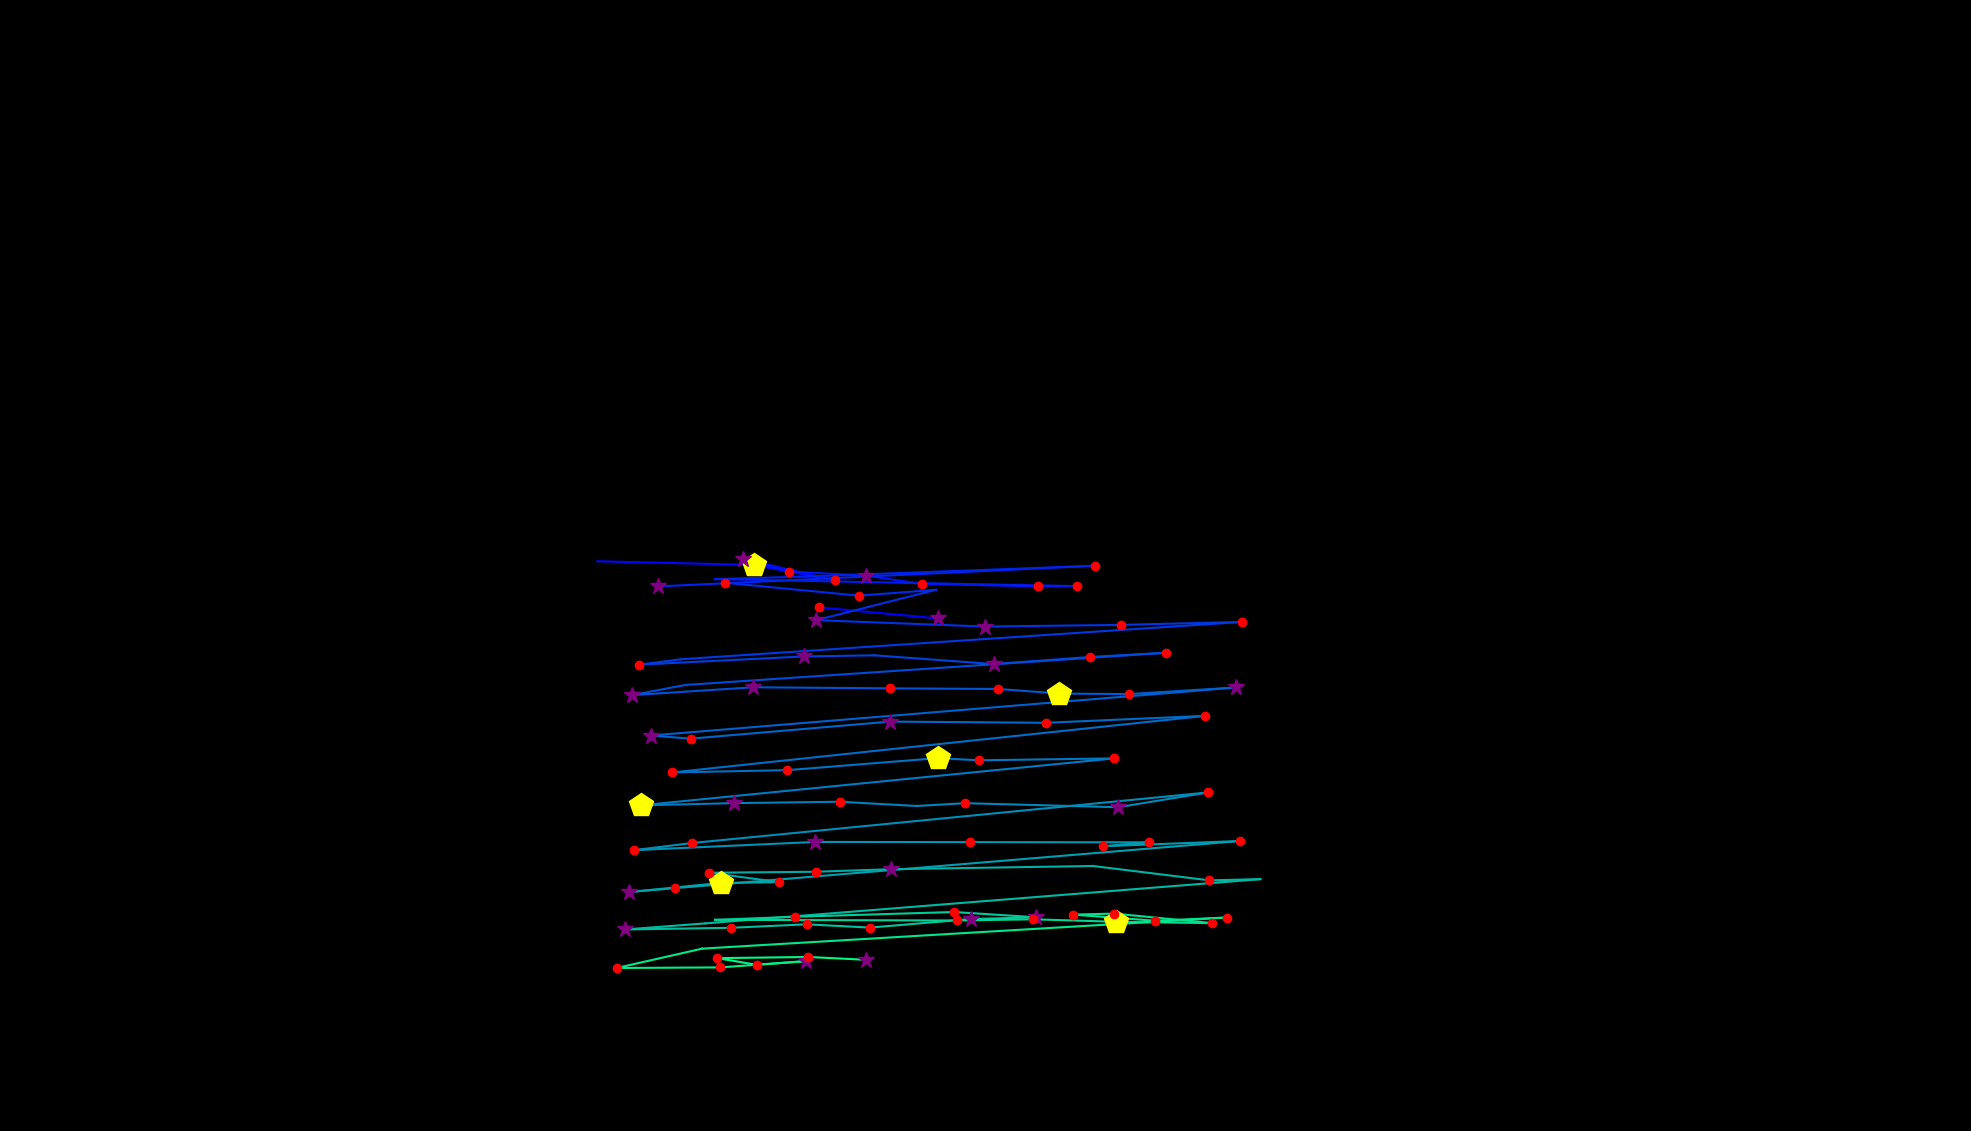

The data file committed next to this chart (first rows):
, fixation_id, timestamp, avg_gaze_x, avg_gaze_y, duration
0, 0.0, 0.0, 1218, 665.6, 265.1
1, 1.0, 445.8, 1064, 680.1, 228.9
2, 67.0, 18641, 1446, 744.4, 72.3
3, 82.0, 22774, 775.9, 739.9, 96.4
4, 83.0, 23027, 979.8, 735.1, 421.7
5, 84.0, 23472, 1084, 715.1, 204.8
6, 85.0, 23701, 964.4, 743.3, 301.2
7, 86.0, 24027, 1025, 726.5, 192.8
8, 87.0, 24244, 1124, 721.4, 349.4
9, 88.0, 24617, 1197, 710.5, 120.5
10, 89.0, 24822, 1348, 707.4, 168.7
11, 90.0, 25015, 1399, 707.6, 156.6
12, 91.0, 25340, 928.3, 716.7, 96.4
13, 92.0, 25473, 1050, 720.2, 108.4
14, 93.0, 25894, 1423, 734.1, 120.5
15, 94.0, 26075, 854, 707.2, 265.1
16, 96.0, 26895, 941.5, 712, 228.9
17, 97.0, 27389, 1115, 695.3, 132.5
18, 98.0, 27557, 1216, 702.9, 108.4
19, 99.0, 27714, 1060, 663.4, 301.2
20, 100.0, 28087, 1279, 655.1, 349.4
21, 101.0, 28533, 1455, 657.3, 168.7
22, 102.0, 28834, 1613, 661.2, 168.7
23, 103.0, 29172, 884.2, 612.6, 96.4
24, 104.0, 29292, 830, 605.6, 204.8
25, 105.0, 29594, 1044, 616.3, 385.6
26, 106.0, 30003, 1136, 617.8, 108.4
27, 107.0, 30184, 1290, 606.4, 265.1
28, 108.0, 30497, 1416, 615.7, 192.8
29, 109.0, 30714, 1514, 621.1, 168.7
30, 110.0, 31076, 890.4, 579.3, 96.4
31, 111.0, 31196, 820.5, 566.1, 265.1
32, 112.0, 31509, 978.2, 576.3, 253
33, 113.0, 31811, 1156, 574.9, 120.5
34, 114.0, 32004, 1296, 574.1, 192.8
35, 115.0, 32244, 1376, 568.1, 457.9
36, 116.0, 32726, 1466, 567.4, 192.8
37, 117.0, 33040, 1606, 576, 361.5
38, 118.0, 33582, 845, 513.6, 253
39, 119.0, 33859, 897, 509.5, 204.8
40, 120.0, 34341, 1156, 531.7, 301.2
41, 121.0, 34666, 1358, 530.1, 216.9
42, 122.0, 34907, 1564, 539.1, 156.6
43, 123.0, 35245, 873, 465.7, 120.5
44, 124.0, 35691, 1023, 468.6, 132.5
45, 125.0, 35871, 1218, 484.2, 506.1
46, 126.0, 36402, 1271, 481.4, 168.7
47, 127.0, 36655, 1447, 483.9, 180.7
48, 128.0, 37052, 831.9, 422.9, 530.2
49, 129.0, 37607, 952.9, 425.8, 253
50, 130.0, 37884, 1091, 427.6, 156.6
51, 131.0, 38221, 1190, 422.1, 96.4
52, 132.0, 38402, 1254, 425.7, 120.5
53, 133.0, 39004, 1452, 420.5, 397.6
54, 134.0, 39426, 1569, 439.8, 120.5
55, 135.0, 39607, 899.2, 374, 132.5
56, 136.0, 39775, 823, 364.7, 168.7
57, 137.0, 39968, 1059, 375.4, 253
58, 138.0, 40257, 1260, 375.2, 216.9
59, 139.0, 40655, 1492, 374.9, 120.5
... 38 more rows
